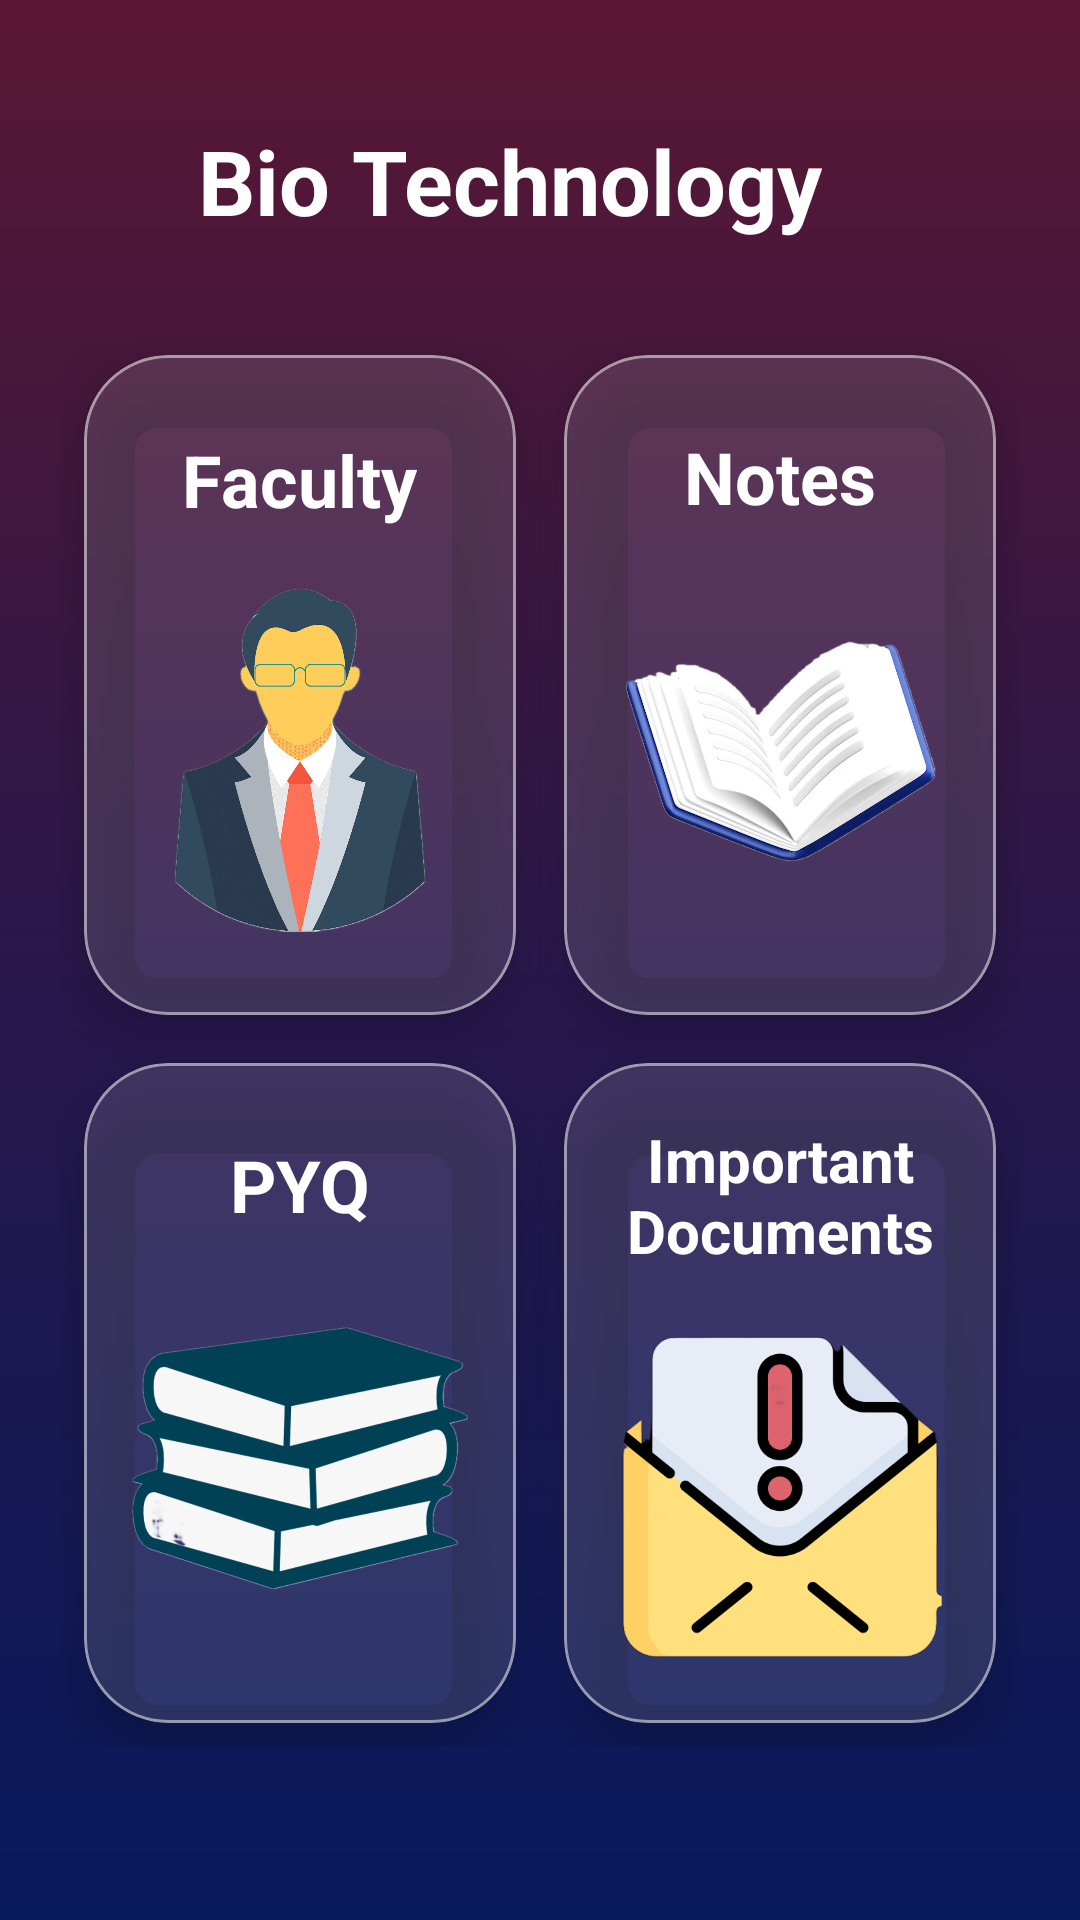

The Android layout XML behind this screen, and the referenced resources:
<!-- AndroidManifest.xml: application theme Theme.NITACampus -->
<!-- res/layout/activity_bio.xml -->
<?xml version="1.0" encoding="utf-8"?>
<androidx.core.widget.NestedScrollView
    xmlns:android="http://schemas.android.com/apk/res/android"
    android:id="@+id/main"
    xmlns:app="http://schemas.android.com/apk/res-auto"
    android:layout_width="match_parent"
    android:layout_height="match_parent"
    xmlns:tools="http://schemas.android.com/tools"
    tools:context=".ui.department.BioActivity"
    android:fillViewport="true">

    <FrameLayout
        android:layout_width="match_parent"
        android:layout_height="wrap_content"
        android:orientation="vertical">

        

        <View
            android:layout_width="match_parent"
            android:layout_height="match_parent"
            android:background="@drawable/bg_gradient"/>

        <LinearLayout
            android:layout_width="match_parent"
            android:layout_height="wrap_content"
            android:orientation="vertical"
            android:padding="20dp">

            

            <LinearLayout
                android:layout_width="match_parent"
                android:layout_height="wrap_content"
                android:layout_marginTop="20dp"
                android:gravity="center_vertical"
                android:orientation="horizontal">

                <ImageView
                    android:id="@+id/backBtn"
                    android:layout_width="28dp"
                    android:layout_height="28dp"
                    android:src="@drawable/outline_arrow_back_24"
                    app:tint="@android:color/white" />

                <TextView
                    android:layout_width="wrap_content"
                    android:layout_height="wrap_content"
                    android:layout_marginStart="18dp"
                    android:text="Bio Technology"
                    android:textColor="@android:color/white"
                    android:textSize="30sp"
                    android:textStyle="bold"/>
            </LinearLayout>

            

            <GridLayout
                android:layout_width="match_parent"
                android:layout_height="wrap_content"
                android:layout_marginTop="30dp"
                android:columnCount="2">

                

                <com.google.android.material.card.MaterialCardView
                    android:id="@+id/cardFaculty"
                    android:layout_width="0dp"
                    android:layout_height="220dp"
                    android:layout_columnWeight="1"
                    android:layout_margin="8dp"
                    app:cardBackgroundColor="#20FFFFFF"
                    app:cardCornerRadius="28dp"
                    app:cardElevation="12dp"
                    app:rippleColor="#55FFFFFF"
                    app:strokeColor="#80FFFFFF"
                    app:strokeWidth="1dp">

                    <LinearLayout
                        android:id="@+id/faculty"
                        android:layout_width="match_parent"
                        android:layout_height="match_parent"
                        android:gravity="center"
                        android:orientation="vertical">

                        <TextView
                            android:text="Faculty"
                            android:textColor="@android:color/white"
                            android:textSize="24sp"
                            android:textStyle="bold"
                            android:layout_width="wrap_content"
                            android:layout_height="wrap_content" />

                        <ImageView
                            android:layout_width="120dp"
                            android:layout_height="125dp"
                            android:layout_marginTop="12dp"
                            android:src="@drawable/faculty"/>

                    </LinearLayout>

                </com.google.android.material.card.MaterialCardView>

                

                <com.google.android.material.card.MaterialCardView
                    android:id="@+id/cardNotes"
                    android:layout_width="0dp"
                    android:layout_height="220dp"
                    android:layout_columnWeight="1"
                    android:layout_margin="8dp"
                    app:cardBackgroundColor="#20FFFFFF"
                    app:cardCornerRadius="28dp"
                    app:cardElevation="12dp"
                    app:rippleColor="#55FFFFFF"
                    app:strokeColor="#80FFFFFF"
                    app:strokeWidth="1dp">

                    <LinearLayout
                        android:id="@+id/notes"
                        android:layout_width="match_parent"
                        android:layout_height="match_parent"
                        android:gravity="center"
                        android:orientation="vertical">

                        <TextView
                            android:text="Notes"
                            android:textColor="@android:color/white"
                            android:textSize="24sp"
                            android:layout_width="wrap_content"
                            android:layout_height="wrap_content"
                            android:textStyle="bold"/>

                        <ImageView
                            android:layout_width="120dp"
                            android:layout_height="127dp"
                            android:layout_marginTop="12dp"
                            android:src="@drawable/notes"/>
                    </LinearLayout>

                </com.google.android.material.card.MaterialCardView>

                

                <com.google.android.material.card.MaterialCardView
                    android:id="@+id/cardPyq"
                    android:layout_width="0dp"
                    android:layout_height="220dp"
                    android:layout_columnWeight="1"
                    android:layout_margin="8dp"
                    app:cardBackgroundColor="#20FFFFFF"
                    app:cardCornerRadius="28dp"
                    app:cardElevation="12dp"
                    app:rippleColor="#55FFFFFF"
                    app:strokeColor="#80FFFFFF"
                    app:strokeWidth="1dp">

                    <LinearLayout
                        android:id="@+id/pyq"
                        android:layout_width="match_parent"
                        android:layout_height="match_parent"
                        android:gravity="center"
                        android:orientation="vertical" >

                        <TextView
                            android:text="PYQ"
                            android:textColor="@android:color/white"
                            android:textSize="24sp"
                            android:layout_width="wrap_content"
                            android:layout_height="wrap_content"
                            android:textStyle="bold"/>

                        <ImageView
                            android:layout_width="120dp"
                            android:layout_height="127dp"
                            android:layout_marginTop="12dp"
                            android:src="@drawable/pyq"/>
                    </LinearLayout>

                </com.google.android.material.card.MaterialCardView>

                

                <com.google.android.material.card.MaterialCardView
                    android:id="@+id/cardDocuments"
                    android:layout_width="0dp"
                    android:layout_height="220dp"
                    android:layout_columnWeight="1"
                    android:layout_margin="8dp"
                    app:cardBackgroundColor="#20FFFFFF"
                    app:cardCornerRadius="28dp"
                    app:cardElevation="12dp"
                    app:rippleColor="#55FFFFFF"
                    app:strokeColor="#80FFFFFF"
                    app:strokeWidth="1dp">

                    <LinearLayout
                        android:id="@+id/documents"
                        android:layout_width="match_parent"
                        android:layout_height="match_parent"
                        android:gravity="center"
                        android:orientation="vertical">

                        <TextView
                            android:text="Important Documents"
                            android:textColor="@android:color/white"
                            android:textSize="20sp"
                            android:gravity="center"
                            android:layout_width="wrap_content"
                            android:layout_height="wrap_content"
                            android:textStyle="bold"/>

                        <ImageView
                            android:layout_width="120dp"
                            android:layout_height="120dp"
                            android:layout_marginTop="12dp"
                            android:src="@drawable/notice"/>
                    </LinearLayout>

                </com.google.android.material.card.MaterialCardView>

            </GridLayout>

        </LinearLayout>

    </FrameLayout>

</androidx.core.widget.NestedScrollView>
<!-- resources referenced by this layout -->
<resources>
  <!-- drawable bg_gradient (drawable) -->
  <shape xmlns:android="http://schemas.android.com/apk/res/android">
      <gradient
          android:angle="270"
          android:startColor="#5A1733"
          android:centerColor="#29174B"
          android:endColor="#071A5C"/>
  </shape>
  <!-- drawable faculty: png bitmap (drawable, 112827 bytes) -->
  <!-- drawable notes: png bitmap (drawable, 201638 bytes) -->
  <!-- drawable notice: png bitmap (drawable, 42378 bytes) -->
  <!-- drawable pyq: png bitmap (drawable, 139863 bytes) -->
  <style name="Theme.NITACampus" parent="Base.Theme.NITACampus" />
  <style name="Base.Theme.NITACampus" parent="Theme.Material3.DayNight.NoActionBar">
          
          
      </style>
</resources>
